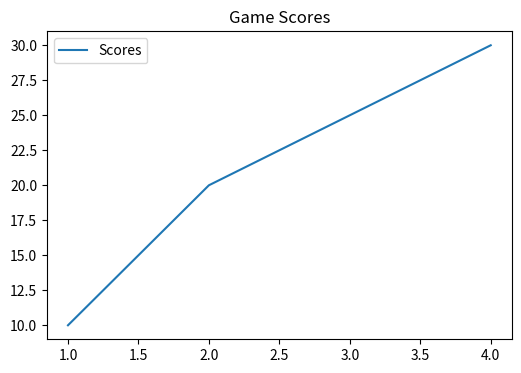

Reproduce this figure in Python. (Note: this script raises an exception after producing the figure.)
import matplotlib.pyplot as plt

# Create a dummy plot for testing
plt.figure(figsize=(6, 4))
plt.plot([1, 2, 3, 4], [10, 20, 25, 30], label='Scores')
plt.title('Game Scores')
plt.legend()
plt.savefig('static/images/plot.png')
plt.close()

# Generate another plot for total points
plt.figure(figsize=(6, 4))
plt.plot([1, 2, 3, 4], [15, 35, 50, 70], label='Total Points')
plt.title('Total Points')
plt.legend()
plt.savefig('static/images/total_points.png')
plt.close()
